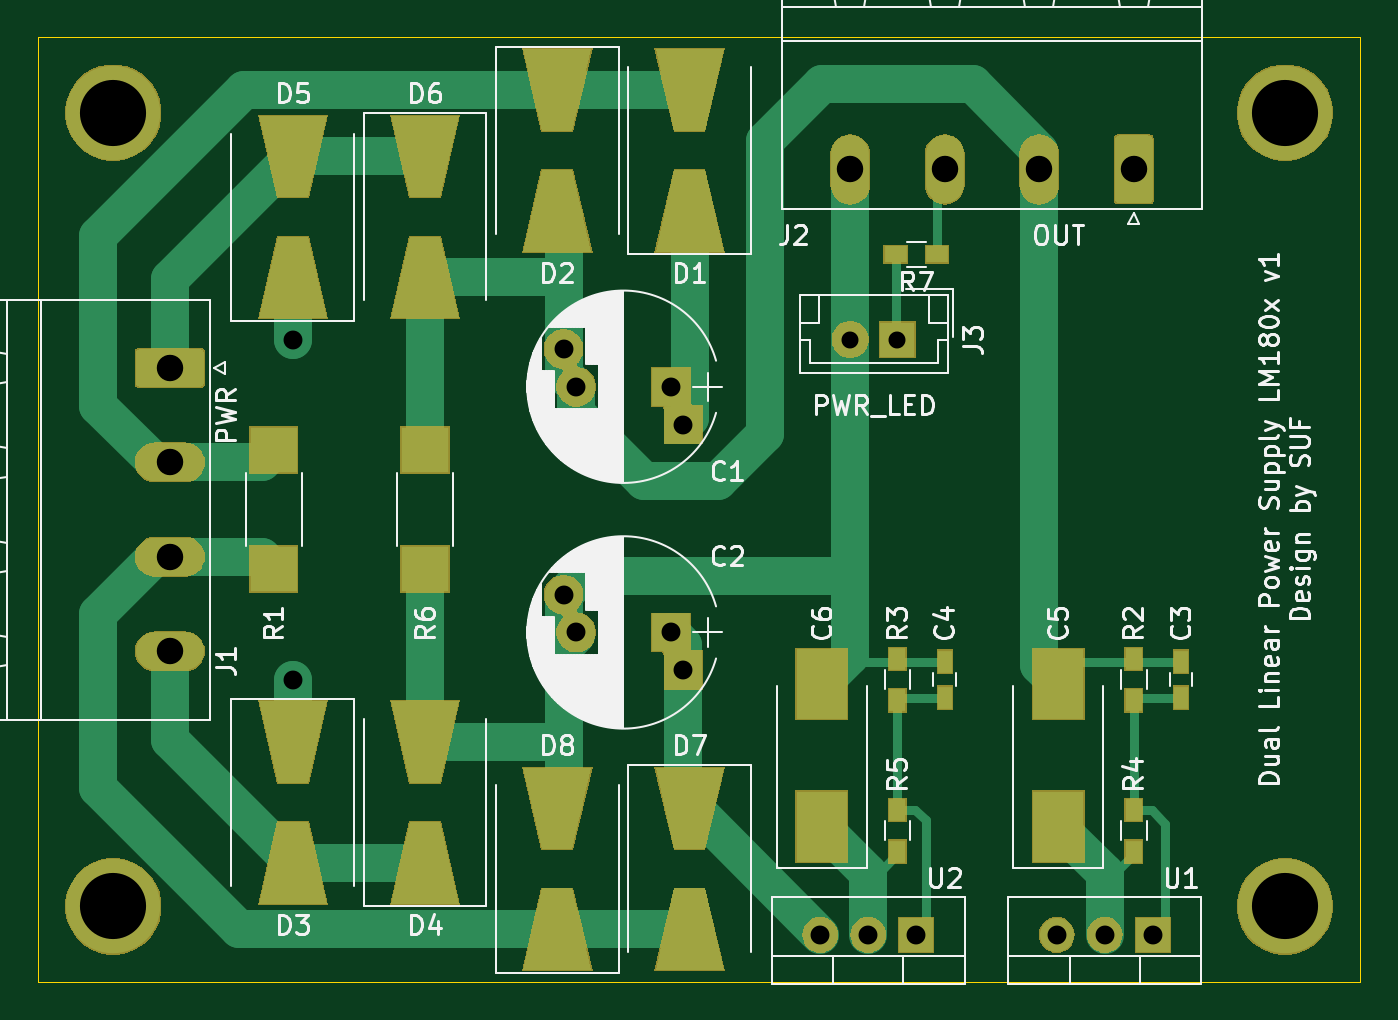
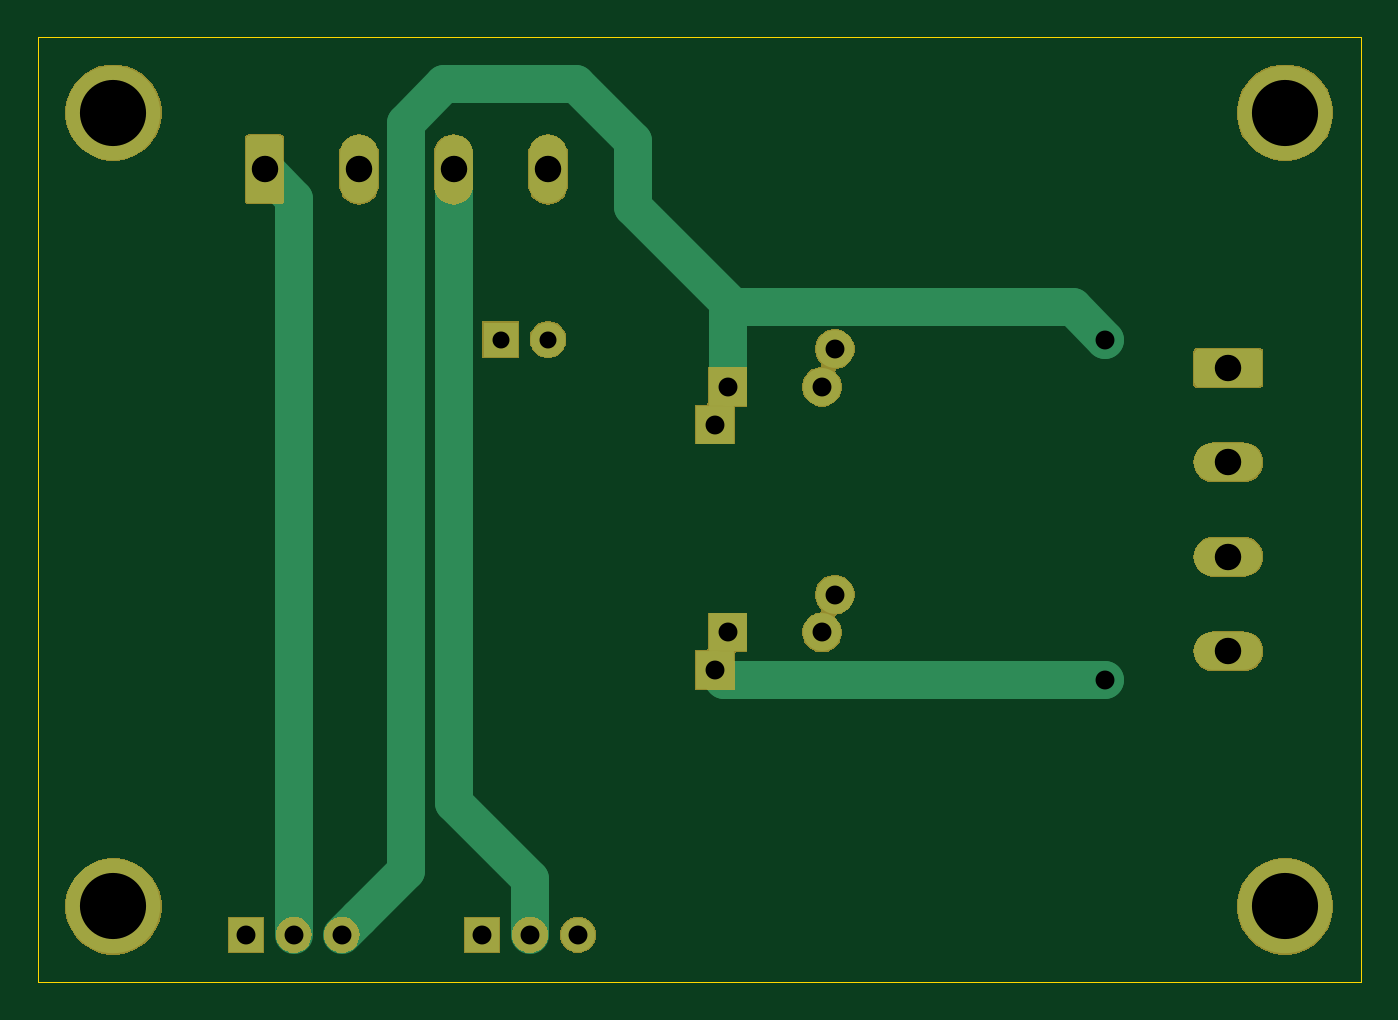
Circuit board: 8 layer files. Board 70.0 x 50.0 mm.
- bottom_copper: psu-B_Cu.gbl (5879 bytes)
- bottom_mask: psu-B_Mask.gbs (27970 bytes)
- bottom_silk: psu-B_SilkS.gbo (486 bytes)
- outline: psu-Edge_Cuts.gm1 (668 bytes)
- top_copper: psu-F_Cu.gtl (13833 bytes)
- top_mask: psu-F_Mask.gts (34012 bytes)
- top_silk: psu-F_SilkS.gto (54669 bytes)
- drill: psu.drl (752 bytes)

=== bottom_copper: psu-B_Cu.gbl ===
G04 #@! TF.GenerationSoftware,KiCad,Pcbnew,(5.1.2)-2*
G04 #@! TF.CreationDate,2020-01-06T22:07:24+01:00*
G04 #@! TF.ProjectId,psu,7073752e-6b69-4636-9164-5f7063625858,rev?*
G04 #@! TF.SameCoordinates,Original*
G04 #@! TF.FileFunction,Copper,L2,Bot*
G04 #@! TF.FilePolarity,Positive*
%FSLAX46Y46*%
G04 Gerber Fmt 4.6, Leading zero omitted, Abs format (unit mm)*
G04 Created by KiCad (PCBNEW (5.1.2)-2) date 2020-01-06 22:07:24*
%MOMM*%
%LPD*%
G04 APERTURE LIST*
%ADD10C,5.000000*%
%ADD11R,2.000000X2.000000*%
%ADD12C,2.000000*%
%ADD13C,0.100000*%
%ADD14O,3.600000X2.000000*%
%ADD15O,2.000000X3.600000*%
%ADD16C,1.850000*%
%ADD17R,1.850000X1.850000*%
%ADD18O,1.800000X1.800000*%
%ADD19R,1.800000X1.800000*%
%ADD20C,2.000000*%
G04 APERTURE END LIST*
D10*
X24000000Y-66000000D03*
X86000000Y-66000000D03*
X86000000Y-24000000D03*
X24000000Y-24000000D03*
D11*
X53500000Y-38500000D03*
D12*
X48500000Y-38500000D03*
D11*
X54172144Y-40500000D03*
D12*
X47827856Y-36500000D03*
X47827856Y-49500000D03*
D11*
X54172144Y-53500000D03*
D12*
X48500000Y-51500000D03*
D11*
X53500000Y-51500000D03*
D13*
G36*
X28574504Y-36501204D02*
G01*
X28598773Y-36504804D01*
X28622571Y-36510765D01*
X28645671Y-36519030D01*
X28667849Y-36529520D01*
X28688893Y-36542133D01*
X28708598Y-36556747D01*
X28726777Y-36573223D01*
X28743253Y-36591402D01*
X28757867Y-36611107D01*
X28770480Y-36632151D01*
X28780970Y-36654329D01*
X28789235Y-36677429D01*
X28795196Y-36701227D01*
X28798796Y-36725496D01*
X28800000Y-36750000D01*
X28800000Y-38250000D01*
X28798796Y-38274504D01*
X28795196Y-38298773D01*
X28789235Y-38322571D01*
X28780970Y-38345671D01*
X28770480Y-38367849D01*
X28757867Y-38388893D01*
X28743253Y-38408598D01*
X28726777Y-38426777D01*
X28708598Y-38443253D01*
X28688893Y-38457867D01*
X28667849Y-38470480D01*
X28645671Y-38480970D01*
X28622571Y-38489235D01*
X28598773Y-38495196D01*
X28574504Y-38498796D01*
X28550000Y-38500000D01*
X25450000Y-38500000D01*
X25425496Y-38498796D01*
X25401227Y-38495196D01*
X25377429Y-38489235D01*
X25354329Y-38480970D01*
X25332151Y-38470480D01*
X25311107Y-38457867D01*
X25291402Y-38443253D01*
X25273223Y-38426777D01*
X25256747Y-38408598D01*
X25242133Y-38388893D01*
X25229520Y-38367849D01*
X25219030Y-38345671D01*
X25210765Y-38322571D01*
X25204804Y-38298773D01*
X25201204Y-38274504D01*
X25200000Y-38250000D01*
X25200000Y-36750000D01*
X25201204Y-36725496D01*
X25204804Y-36701227D01*
X25210765Y-36677429D01*
X25219030Y-36654329D01*
X25229520Y-36632151D01*
X25242133Y-36611107D01*
X25256747Y-36591402D01*
X25273223Y-36573223D01*
X25291402Y-36556747D01*
X25311107Y-36542133D01*
X25332151Y-36529520D01*
X25354329Y-36519030D01*
X25377429Y-36510765D01*
X25401227Y-36504804D01*
X25425496Y-36501204D01*
X25450000Y-36500000D01*
X28550000Y-36500000D01*
X28574504Y-36501204D01*
X28574504Y-36501204D01*
G37*
D12*
X27000000Y-37500000D03*
D14*
X27000000Y-42500000D03*
X27000000Y-47500000D03*
X27000000Y-52500000D03*
D15*
X63000000Y-27000000D03*
X68000000Y-27000000D03*
X73000000Y-27000000D03*
D13*
G36*
X78774504Y-25201204D02*
G01*
X78798773Y-25204804D01*
X78822571Y-25210765D01*
X78845671Y-25219030D01*
X78867849Y-25229520D01*
X78888893Y-25242133D01*
X78908598Y-25256747D01*
X78926777Y-25273223D01*
X78943253Y-25291402D01*
X78957867Y-25311107D01*
X78970480Y-25332151D01*
X78980970Y-25354329D01*
X78989235Y-25377429D01*
X78995196Y-25401227D01*
X78998796Y-25425496D01*
X79000000Y-25450000D01*
X79000000Y-28550000D01*
X78998796Y-28574504D01*
X78995196Y-28598773D01*
X78989235Y-28622571D01*
X78980970Y-28645671D01*
X78970480Y-28667849D01*
X78957867Y-28688893D01*
X78943253Y-28708598D01*
X78926777Y-28726777D01*
X78908598Y-28743253D01*
X78888893Y-28757867D01*
X78867849Y-28770480D01*
X78845671Y-28780970D01*
X78822571Y-28789235D01*
X78798773Y-28795196D01*
X78774504Y-28798796D01*
X78750000Y-28800000D01*
X77250000Y-28800000D01*
X77225496Y-28798796D01*
X77201227Y-28795196D01*
X77177429Y-28789235D01*
X77154329Y-28780970D01*
X77132151Y-28770480D01*
X77111107Y-28757867D01*
X77091402Y-28743253D01*
X77073223Y-28726777D01*
X77056747Y-28708598D01*
X77042133Y-28688893D01*
X77029520Y-28667849D01*
X77019030Y-28645671D01*
X77010765Y-28622571D01*
X77004804Y-28598773D01*
X77001204Y-28574504D01*
X77000000Y-28550000D01*
X77000000Y-25450000D01*
X77001204Y-25425496D01*
X77004804Y-25401227D01*
X77010765Y-25377429D01*
X77019030Y-25354329D01*
X77029520Y-25332151D01*
X77042133Y-25311107D01*
X77056747Y-25291402D01*
X77073223Y-25273223D01*
X77091402Y-25256747D01*
X77111107Y-25242133D01*
X77132151Y-25229520D01*
X77154329Y-25219030D01*
X77177429Y-25210765D01*
X77201227Y-25204804D01*
X77225496Y-25201204D01*
X77250000Y-25200000D01*
X78750000Y-25200000D01*
X78774504Y-25201204D01*
X78774504Y-25201204D01*
G37*
D12*
X78000000Y-27000000D03*
D16*
X63000000Y-36000000D03*
D17*
X65500000Y-36000000D03*
D18*
X73920000Y-67500000D03*
X76460000Y-67500000D03*
D19*
X79000000Y-67500000D03*
X66500000Y-67500000D03*
D18*
X63960000Y-67500000D03*
X61420000Y-67500000D03*
D12*
X33500000Y-36000000D03*
X33500000Y-54000000D03*
D20*
X33500000Y-36000000D02*
X35200001Y-34299999D01*
X70520000Y-24520000D02*
X70520000Y-64100000D01*
X53200001Y-34299999D02*
X58500000Y-29000000D01*
X73020001Y-66600001D02*
X73920000Y-67500000D01*
X35200001Y-34299999D02*
X53200001Y-34299999D01*
X58500000Y-29000000D02*
X58500000Y-25500000D01*
X58500000Y-25500000D02*
X61500000Y-22500000D01*
X70520000Y-64100000D02*
X73020001Y-66600001D01*
X61500000Y-22500000D02*
X68500000Y-22500000D01*
X68500000Y-22500000D02*
X70520000Y-24520000D01*
X53500000Y-34599998D02*
X53500000Y-38500000D01*
X53200001Y-34299999D02*
X53500000Y-34599998D01*
X53672144Y-54000000D02*
X54172144Y-53500000D01*
X33500000Y-54000000D02*
X53672144Y-54000000D01*
X76460000Y-28540000D02*
X78000000Y-27000000D01*
X76460000Y-67500000D02*
X76460000Y-28540000D01*
X68000000Y-27000000D02*
X68000000Y-60500000D01*
X63960000Y-64540000D02*
X63960000Y-67500000D01*
X68000000Y-60500000D02*
X63960000Y-64540000D01*
M02*

=== bottom_mask: psu-B_Mask.gbs (27970 bytes, source omitted) ===
=== bottom_silk: psu-B_SilkS.gbo ===
G04 #@! TF.GenerationSoftware,KiCad,Pcbnew,(5.1.2)-2*
G04 #@! TF.CreationDate,2020-01-06T22:07:24+01:00*
G04 #@! TF.ProjectId,psu,7073752e-6b69-4636-9164-5f7063625858,rev?*
G04 #@! TF.SameCoordinates,Original*
G04 #@! TF.FileFunction,Legend,Bot*
G04 #@! TF.FilePolarity,Positive*
%FSLAX46Y46*%
G04 Gerber Fmt 4.6, Leading zero omitted, Abs format (unit mm)*
G04 Created by KiCad (PCBNEW (5.1.2)-2) date 2020-01-06 22:07:24*
%MOMM*%
%LPD*%
G04 APERTURE LIST*
G04 APERTURE END LIST*
M02*

=== outline: psu-Edge_Cuts.gm1 ===
G04 #@! TF.GenerationSoftware,KiCad,Pcbnew,(5.1.2)-2*
G04 #@! TF.CreationDate,2020-01-06T22:07:24+01:00*
G04 #@! TF.ProjectId,psu,7073752e-6b69-4636-9164-5f7063625858,rev?*
G04 #@! TF.SameCoordinates,Original*
G04 #@! TF.FileFunction,Profile,NP*
%FSLAX46Y46*%
G04 Gerber Fmt 4.6, Leading zero omitted, Abs format (unit mm)*
G04 Created by KiCad (PCBNEW (5.1.2)-2) date 2020-01-06 22:07:24*
%MOMM*%
%LPD*%
G04 APERTURE LIST*
%ADD10C,0.050000*%
G04 APERTURE END LIST*
D10*
X20000000Y-70000000D02*
X20000000Y-20000000D01*
X90000000Y-70000000D02*
X20000000Y-70000000D01*
X90000000Y-20000000D02*
X90000000Y-70000000D01*
X20000000Y-20000000D02*
X90000000Y-20000000D01*
M02*

=== top_copper: psu-F_Cu.gtl (13833 bytes, source omitted) ===
=== top_mask: psu-F_Mask.gts (34012 bytes, source omitted) ===
=== top_silk: psu-F_SilkS.gto (54669 bytes, source omitted) ===
=== drill: psu.drl ===
M48
; DRILL file {KiCad (5.1.2)-2} date 2020. 01. 06. 22:07:29
; FORMAT={-:-/ absolute / inch / decimal}
; #@! TF.CreationDate,2020-01-06T22:07:29+01:00
; #@! TF.GenerationSoftware,Kicad,Pcbnew,(5.1.2)-2
FMAT,2
INCH
T1C0.0354
T2C0.0394
T3C0.0551
T4C0.1378
%
G90
G05
T1
X2.4803Y-1.4173
X2.5787Y-1.4173
T2
X1.3189Y-1.4173
X1.3189Y-2.126
X1.883Y-1.9488
X1.9094Y-2.0276
X2.1063Y-2.0276
X2.1328Y-2.1063
X1.883Y-1.437
X1.9094Y-1.5157
X2.1063Y-1.5157
X2.1328Y-1.5945
X2.4181Y-2.6575
X2.5181Y-2.6575
X2.6181Y-2.6575
X2.9102Y-2.6575
X3.0102Y-2.6575
X3.1102Y-2.6575
T3
X1.063Y-1.4764
X1.063Y-1.6732
X1.063Y-1.8701
X1.063Y-2.0669
X2.4803Y-1.063
X2.6772Y-1.063
X2.874Y-1.063
X3.0709Y-1.063
T4
X3.3858Y-2.5984
X0.9449Y-0.9449
X3.3858Y-0.9449
X0.9449Y-2.5984
T0
M30

